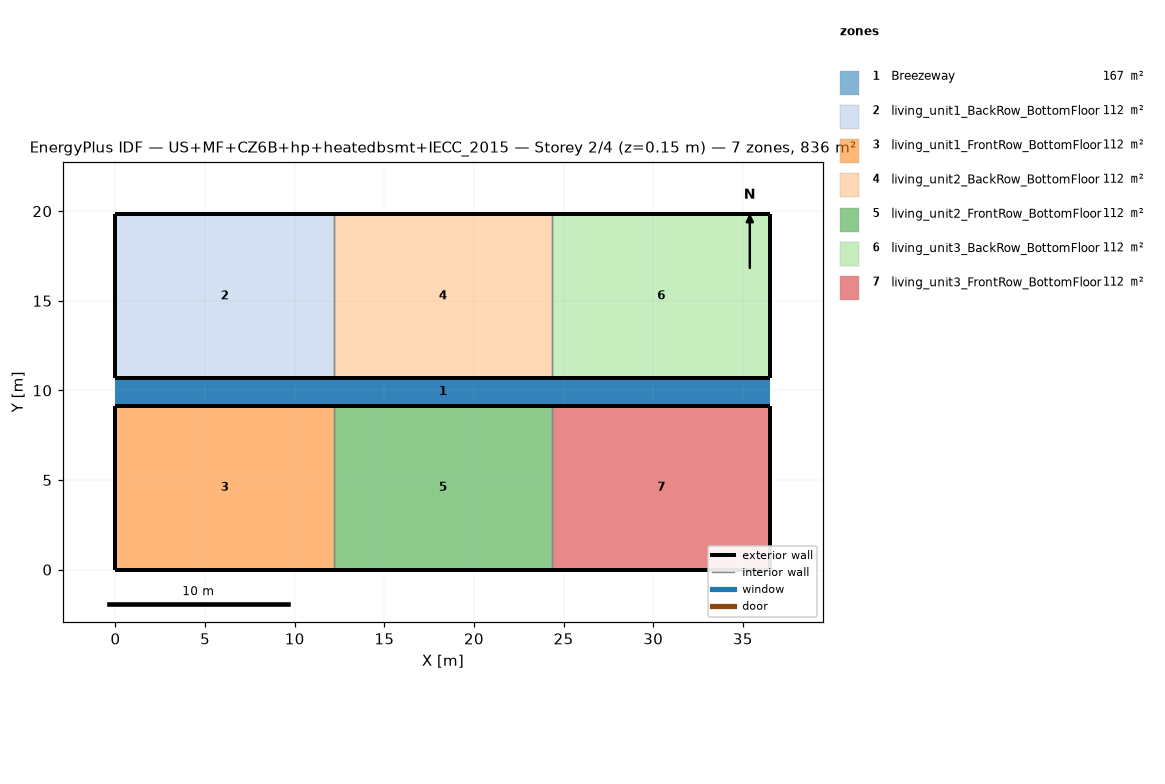
=== STOREY PLAN SPEC (per zone: floor XY polygon, exterior-wall plan segments, windows/doors) ===
zone 1: Breezeway  (167.0 m²)
  floor: (36.54, 9.16) (0.00, 9.16) (0.00, 10.68) (36.54, 10.68)
  floor: (36.54, 9.16) (0.00, 9.16) (0.00, 10.68) (36.54, 10.68)
  floor: (36.54, 9.16) (0.00, 9.16) (0.00, 10.68) (36.54, 10.68)
zone 2: living_unit1_BackRow_BottomFloor  (111.5 m²)
  floor: (12.18, 10.68) (0.00, 10.68) (0.00, 19.84) (12.18, 19.84)
  exterior wall: (0.00, 10.68) – (12.18, 10.68)  [12.2 m]
  exterior wall: (12.18, 19.84) – (0.00, 19.84)  [12.2 m]
  exterior wall: (0.00, 19.84) – (0.00, 10.68)  [9.2 m]
  interior walls: 1
zone 3: living_unit1_FrontRow_BottomFloor  (111.5 m²)
  floor: (12.18, 0.00) (0.00, 0.00) (0.00, 9.16) (12.18, 9.16)
  exterior wall: (0.00, 0.00) – (12.18, 0.00)  [12.2 m]
  exterior wall: (12.18, 9.16) – (0.00, 9.16)  [12.2 m]
  exterior wall: (0.00, 9.16) – (0.00, 0.00)  [9.2 m]
  interior walls: 1
zone 4: living_unit2_BackRow_BottomFloor  (111.5 m²)
  floor: (24.36, 10.68) (12.18, 10.68) (12.18, 19.84) (24.36, 19.84)
  exterior wall: (12.18, 10.68) – (24.36, 10.68)  [12.2 m]
  exterior wall: (24.36, 19.84) – (12.18, 19.84)  [12.2 m]
  interior walls: 2
zone 5: living_unit2_FrontRow_BottomFloor  (111.5 m²)
  floor: (24.36, 0.00) (12.18, 0.00) (12.18, 9.16) (24.36, 9.16)
  exterior wall: (12.18, 0.00) – (24.36, 0.00)  [12.2 m]
  exterior wall: (24.36, 9.16) – (12.18, 9.16)  [12.2 m]
  interior walls: 2
zone 6: living_unit3_BackRow_BottomFloor  (111.5 m²)
  floor: (36.54, 10.68) (24.36, 10.68) (24.36, 19.84) (36.54, 19.84)
  exterior wall: (24.36, 10.68) – (36.54, 10.68)  [12.2 m]
  exterior wall: (36.54, 10.68) – (36.54, 19.84)  [9.2 m]
  exterior wall: (36.54, 19.84) – (24.36, 19.84)  [12.2 m]
  interior walls: 1
zone 7: living_unit3_FrontRow_BottomFloor  (111.5 m²)
  floor: (36.54, 0.00) (24.36, 0.00) (24.36, 9.16) (36.54, 9.16)
  exterior wall: (24.36, 0.00) – (36.54, 0.00)  [12.2 m]
  exterior wall: (36.54, 0.00) – (36.54, 9.16)  [9.2 m]
  exterior wall: (36.54, 9.16) – (24.36, 9.16)  [12.2 m]
  interior walls: 1

=== DERIVED (storey summary) ===
Building: US+MF+CZ6B+hp+heatedbsmt+IECC_2015
Storey: 2 of 4  (floor level z = 0.15 m)
Storey gross floor area: 836.2 m²
Zones on this storey: 7
  - Breezeway: floor 167.0 m²
  - living_unit1_BackRow_BottomFloor: floor 111.5 m²; exterior wall 33.5 m (86.9 m²); WWR 0.0%
  - living_unit1_FrontRow_BottomFloor: floor 111.5 m²; exterior wall 33.5 m (86.9 m²); WWR 0.0%
  - living_unit2_BackRow_BottomFloor: floor 111.5 m²; exterior wall 24.4 m (63.1 m²); WWR 0.0%
  - living_unit2_FrontRow_BottomFloor: floor 111.5 m²; exterior wall 24.4 m (63.1 m²); WWR 0.0%
  - living_unit3_BackRow_BottomFloor: floor 111.5 m²; exterior wall 33.5 m (86.9 m²); WWR 0.0%
  - living_unit3_FrontRow_BottomFloor: floor 111.5 m²; exterior wall 33.5 m (86.9 m²); WWR 0.0%
Zone adjacency (shared interzone walls):
  - living_unit1_BackRow_BottomFloor ↔ living_unit2_BackRow_BottomFloor
  - living_unit1_FrontRow_BottomFloor ↔ living_unit2_FrontRow_BottomFloor
  - living_unit2_BackRow_BottomFloor ↔ living_unit3_BackRow_BottomFloor
  - living_unit2_FrontRow_BottomFloor ↔ living_unit3_FrontRow_BottomFloor